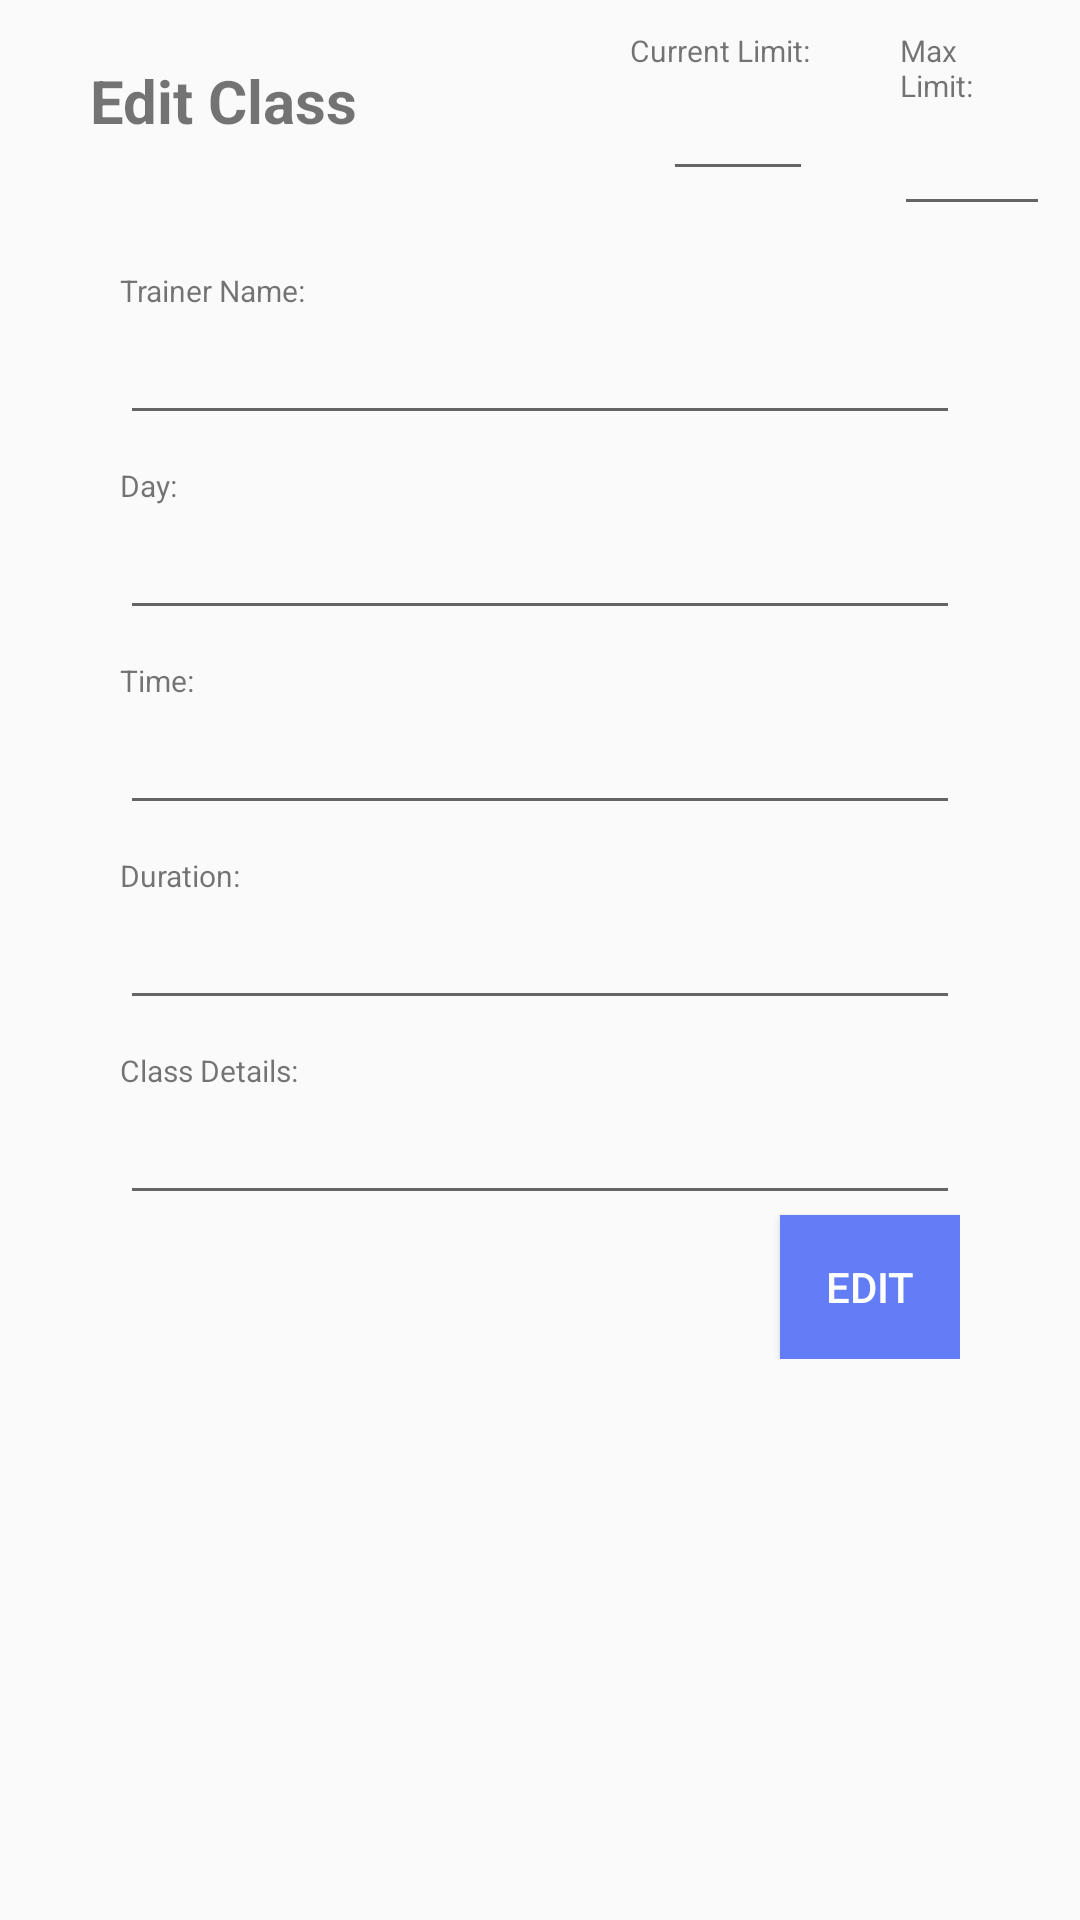

Produce the Android XML layout that renders to this screen, including the resource entries it uses.
<!-- AndroidManifest.xml: application theme Theme.GymBooker -->
<!-- res/layout/admin_edit_classes.xml -->
<?xml version="1.0" encoding="utf-8"?>
<ScrollView xmlns:android="http://schemas.android.com/apk/res/android"
    xmlns:app="http://schemas.android.com/apk/res-auto"
    xmlns:tools="http://schemas.android.com/tools"
    android:layout_width="match_parent"
    android:layout_height="match_parent"
    tools:context=".Admin.AdminEditClasses"
    android:orientation="vertical">

    <RelativeLayout
        android:id="@+id/RL"
        android:layout_width="match_parent"
        android:layout_height="wrap_content"
        android:orientation="horizontal"
        android:padding="10dp">

        <TextView
            android:id="@+id/txtEdit"
            android:layout_width="wrap_content"
            android:layout_height="wrap_content"
            android:text="Edit Class"
            android:textStyle="bold"
            android:textSize="20sp"
            android:layout_marginStart="20dp"
            android:layout_marginTop="10dp"/>


        <LinearLayout
            android:layout_width="match_parent"
            android:layout_height="wrap_content"
            android:orientation="vertical">

            <TextView
                android:layout_width="wrap_content"
                android:layout_height="wrap_content"
                android:layout_marginStart="200dp"
                android:text="Current Limit:"
                android:textSize="10sp" />

            <EditText
                android:id="@+id/upload_Limit"
                android:layout_width="50dp"
                android:layout_height="40dp"
                android:layout_alignLeft="@+id/txtEdit"
                android:textAlignment="center"
                android:layout_marginStart="211dp" />
        </LinearLayout>


        <LinearLayout
            android:layout_width="match_parent"
            android:layout_height="wrap_content"
            android:layout_marginBottom="20dp"
            android:orientation="vertical">

            <TextView
                android:layout_width="wrap_content"
                android:layout_height="wrap_content"
                android:layout_marginStart="290dp"
                android:layout_marginEnd="10dp"
                android:text="Max Limit: "
                android:textSize="10sp" />

            <EditText
                android:id="@+id/upload_MaxLimit"
                android:layout_width="52dp"
                android:layout_height="40dp"
                android:layout_marginStart="288dp"
                android:textAlignment="center" />

        </LinearLayout>


        <LinearLayout
            android:layout_width="match_parent"
            android:layout_height="wrap_content"
            android:layout_marginStart="10dp"
            android:layout_marginTop="60dp"
            android:layout_marginEnd="10dp"
            android:layout_marginBottom="10dp"
            android:orientation="vertical"
            android:padding="20dp">

            <TextView
                android:layout_width="match_parent"
                android:layout_height="wrap_content"
                android:text="Trainer Name: "
                android:textSize="10sp" />

            <EditText
                android:id="@+id/upload_TrainerName"
                android:layout_width="match_parent"
                android:layout_height="wrap_content" />

            <TextView
                android:layout_width="match_parent"
                android:layout_height="wrap_content"
                android:layout_marginTop="10dp"
                android:text="Day: "
                android:textSize="10sp" />

            <EditText
                android:id="@+id/upload_Day"
                android:layout_width="match_parent"
                android:layout_height="wrap_content" />

            <TextView
                android:layout_width="match_parent"
                android:layout_height="wrap_content"
                android:layout_marginTop="10dp"
                android:text="Time:"
                android:textSize="10sp" />

            <EditText
                android:id="@+id/upload_Time"
                android:layout_width="match_parent"
                android:layout_height="wrap_content" />

            <TextView
                android:layout_width="match_parent"
                android:layout_height="wrap_content"
                android:layout_marginTop="10dp"
                android:text="Duration:"
                android:textSize="10sp" />

            <EditText
                android:id="@+id/upload_Duration"
                android:layout_width="match_parent"
                android:layout_height="wrap_content" />

            <TextView
                android:layout_width="match_parent"
                android:layout_height="wrap_content"
                android:layout_marginTop="10dp"
                android:text="Class Details:"
                android:textSize="10sp" />

            <EditText
                android:id="@+id/upload_Details"
                android:layout_width="match_parent"
                android:layout_height="wrap_content" />

            <Button
                android:id="@+id/upload_Button"
                android:layout_width="wrap_content"
                android:layout_height="wrap_content"
                android:layout_marginStart="220dp"
                android:background="@color/blue"
                android:text="Edit"
                android:textColor="@color/white" />
        </LinearLayout>

    </RelativeLayout>





</ScrollView>
<!-- resources referenced by this layout -->
<resources>
  <color name="blue">#637DF6</color>
  <color name="white">#FFFFFFFF</color>
  <style name="Theme.GymBooker" parent="Theme.AppCompat.DayNight.DarkActionBar">
          
          <item name="colorPrimary">@color/blue</item>
          <item name="colorPrimaryVariant">@color/purple_700</item>
          <item name="colorOnPrimary">@color/white</item>
          
          <item name="colorSecondary">@color/teal_200</item>
          <item name="colorSecondaryVariant">@color/teal_700</item>
          <item name="colorOnSecondary">@color/black</item>
          
          <item name="android:statusBarColor" tools:targetApi="l">?attr/colorPrimaryVariant</item>
          
      </style>
  <color name="purple_700">#FF3700B3</color>
  <color name="teal_200">#FF03DAC5</color>
  <color name="teal_700">#FF018786</color>
  <color name="black">#FF000000</color>
</resources>
